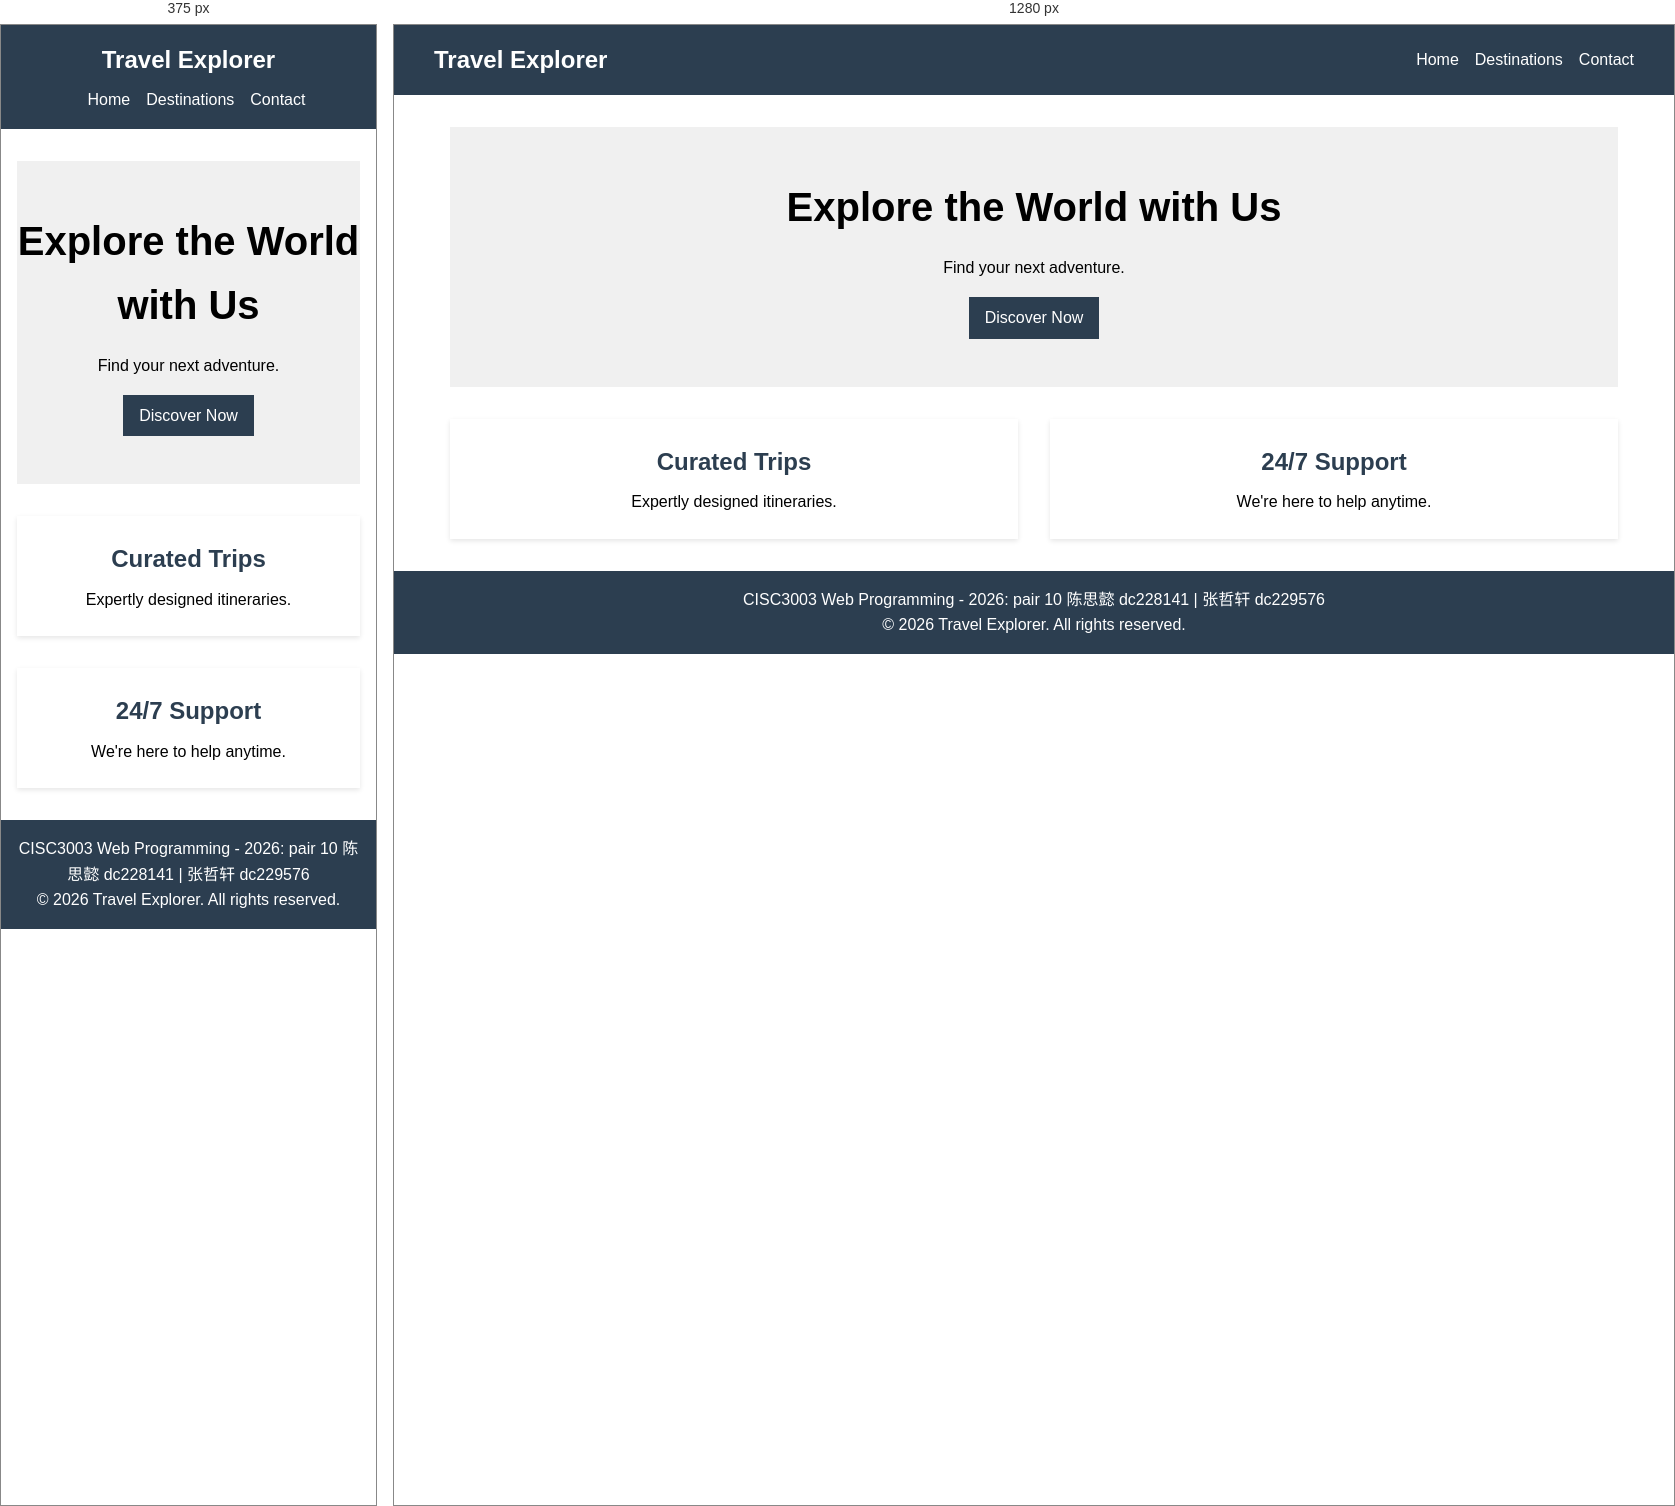
Rendered at 375 px and 1280 px, left to right.

<!-- file: index.html -->
<!DOCTYPE html>
<html lang="en">
<head>
    <meta charset="UTF-8">
    <meta name="viewport" content="width=device-width, initial-scale=1.0">
    <title>Travel Explorer</title>
    <link rel="stylesheet" href="css/style.css">
</head>
<body>
    <header>
        <nav>
            <div class="logo">Travel Explorer</div>
            <ul>
                <li><a href="index.html">Home</a></li>
                <li><a href="destinations.html">Destinations</a></li>
                <li><a href="contact.html">Contact</a></li>
            </ul>
        </nav>
    </header>
    <main>
        <section class="hero">
            <h1>Explore the World with Us</h1>
            <p>Find your next adventure.</p>
            <a href="destinations.html" class="btn">Discover Now</a>
        </section>
        <section class="features">
            <div class="feature">
                <h2>Curated Trips</h2>
                <p>Expertly designed itineraries.</p>
            </div>
            <div class="feature">
                <h2>24/7 Support</h2>
                <p>We're here to help anytime.</p>
            </div>
        </section>
    </main>
    <footer>
        <p>CISC3003 Web Programming - 2026: pair 10 陈思懿 dc228141 | 张哲轩 dc229576</p>
        <p>&copy; 2026 Travel Explorer. All rights reserved.</p>
    </footer>
</body>
</html>

/* @media block from css/style.css */
@media (max-width: 768px) {
    .features {
        flex-direction: column;
    }
    nav {
        flex-direction: column;
    }
    nav ul {
        margin-top: 0.5rem;
    }
}